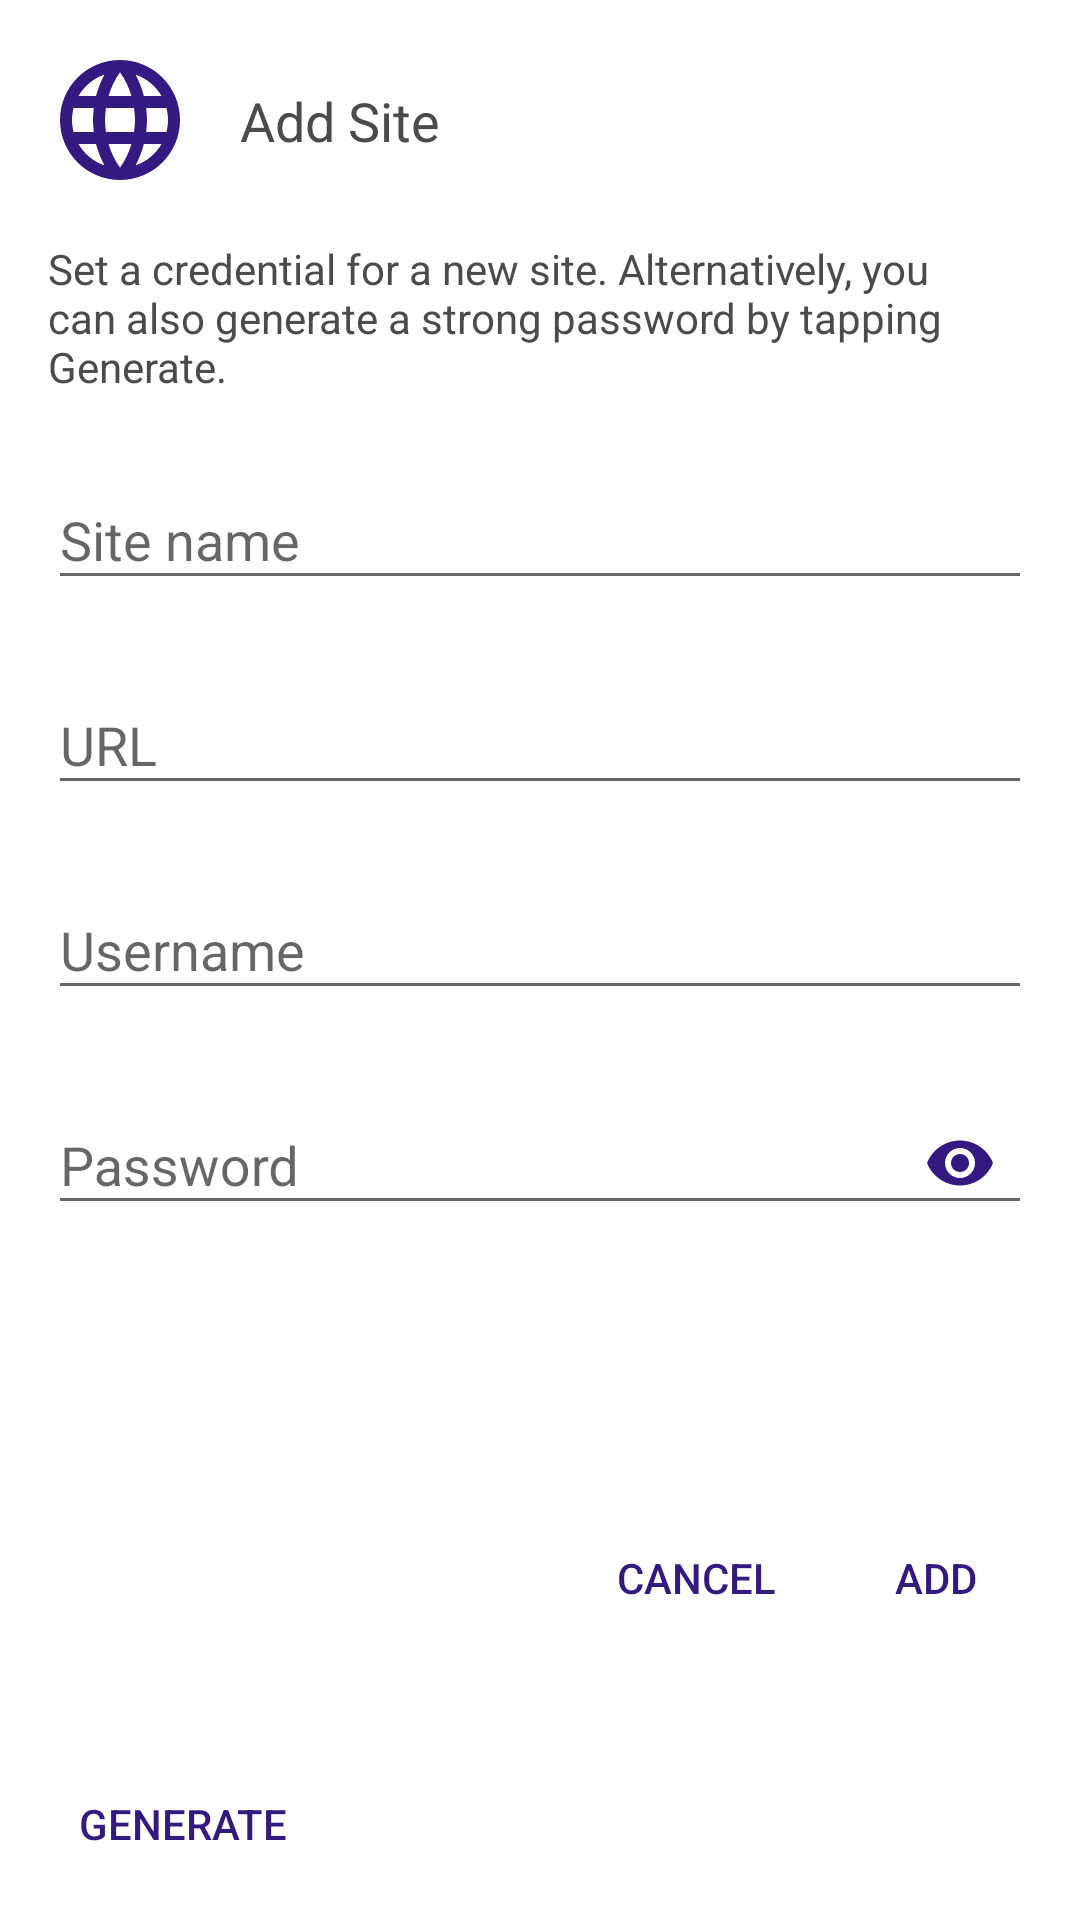

Layout XML and referenced resources for this Android screen:
<!-- AndroidManifest.xml: application theme AppTheme.BrandedLaunch -->
<!-- res/layout/dialog_add_site.xml -->
<?xml version="1.0" encoding="utf-8"?>
<layout xmlns:android="http://schemas.android.com/apk/res/android"
    xmlns:app="http://schemas.android.com/apk/res-auto"
    xmlns:tools="http://schemas.android.com/tools">

    <androidx.constraintlayout.widget.ConstraintLayout
        android:layout_width="match_parent"
        android:layout_height="wrap_content">

        <ImageView
            android:id="@+id/appIcon"
            android:layout_width="48dp"
            android:layout_height="48dp"
            android:layout_marginStart="16dp"
            android:layout_marginTop="16dp"
            android:contentDescription="@string/content_description"
            android:src="@drawable/ic_web"
            app:layout_constraintStart_toStartOf="parent"
            app:layout_constraintTop_toTopOf="parent"
            tools:src="@drawable/ic_web" />

        <TextView
            android:id="@+id/title"
            android:layout_width="0dp"
            android:layout_height="wrap_content"
            android:layout_marginStart="16dp"
            android:layout_marginEnd="16dp"
            android:text="@string/title_add_site"
            android:textColor="@color/dialog_title"
            android:textSize="18sp"
            app:layout_constraintBottom_toBottomOf="@+id/appIcon"
            app:layout_constraintEnd_toEndOf="parent"
            app:layout_constraintStart_toEndOf="@id/appIcon"
            app:layout_constraintTop_toTopOf="@+id/appIcon" />

        <TextView
            android:id="@+id/description"
            android:layout_width="0dp"
            android:layout_height="wrap_content"
            android:layout_marginStart="16dp"
            android:layout_marginTop="16dp"
            android:layout_marginEnd="16dp"
            android:labelFor="@id/userView"
            android:text="@string/message_add_site"
            android:textAppearance="?android:attr/textAppearanceSmall"
            android:textColor="@color/dialog_title"
            app:layout_constraintEnd_toEndOf="parent"
            app:layout_constraintStart_toStartOf="parent"
            app:layout_constraintTop_toBottomOf="@+id/appIcon" />

        <com.google.android.material.textfield.TextInputLayout
            android:id="@+id/siteName"
            android:layout_width="0dp"
            android:layout_height="wrap_content"
            android:layout_marginStart="16dp"
            android:layout_marginTop="16dp"
            android:layout_marginEnd="16dp"
            android:hint="@string/label_site_name"
            app:layout_constraintEnd_toEndOf="parent"
            app:layout_constraintStart_toStartOf="parent"
            app:layout_constraintTop_toBottomOf="@+id/description">

            <com.google.android.material.textfield.TextInputEditText
                android:layout_width="match_parent"
                android:layout_height="wrap_content"
                android:imeOptions="actionNext"
                android:inputType="text"
                android:maxLines="1"
                android:textColor="@color/dialog_title" />
        </com.google.android.material.textfield.TextInputLayout>

        <com.google.android.material.textfield.TextInputLayout
            android:id="@+id/siteUrl"
            android:layout_width="0dp"
            android:layout_height="wrap_content"
            android:layout_marginStart="16dp"
            android:layout_marginTop="16dp"
            android:layout_marginEnd="16dp"
            android:hint="@string/label_site_url"
            app:layout_constraintEnd_toEndOf="parent"
            app:layout_constraintStart_toStartOf="parent"
            app:layout_constraintTop_toBottomOf="@+id/siteName">

            <com.google.android.material.textfield.TextInputEditText
                android:layout_width="match_parent"
                android:layout_height="wrap_content"
                android:imeOptions="actionNext"
                android:inputType="text"
                android:maxLines="1"
                android:textColor="@color/dialog_title" />
        </com.google.android.material.textfield.TextInputLayout>

        <com.google.android.material.textfield.TextInputLayout
            android:id="@+id/siteUsername"
            android:layout_width="0dp"
            android:layout_height="wrap_content"
            android:layout_marginStart="16dp"
            android:layout_marginTop="16dp"
            android:layout_marginEnd="16dp"
            android:hint="@string/label_login_name"
            app:layout_constraintEnd_toEndOf="parent"
            app:layout_constraintStart_toStartOf="parent"
            app:layout_constraintTop_toBottomOf="@+id/siteUrl">

            <com.google.android.material.textfield.TextInputEditText
                android:layout_width="match_parent"
                android:layout_height="wrap_content"
                android:imeOptions="actionNext"
                android:inputType="text"
                android:maxLines="1"
                android:textColor="@color/dialog_title" />
        </com.google.android.material.textfield.TextInputLayout>

        <com.google.android.material.textfield.TextInputLayout
            android:id="@+id/sitePassword"
            android:layout_width="0dp"
            android:layout_height="wrap_content"
            android:layout_marginStart="16dp"
            android:layout_marginTop="16dp"
            android:layout_marginEnd="16dp"
            android:hint="@string/label_login_pass"
            app:layout_constraintEnd_toEndOf="parent"
            app:layout_constraintStart_toStartOf="parent"
            app:layout_constraintTop_toBottomOf="@+id/siteUsername"
            app:passwordToggleDrawable="@drawable/ic_show_password"
            app:passwordToggleEnabled="true"
            app:passwordToggleTint="@color/colorPrimary">

            <com.google.android.material.textfield.TextInputEditText
                android:layout_width="match_parent"
                android:layout_height="wrap_content"
                android:imeOptions="actionDone"
                android:inputType="textPassword"
                android:maxLines="1"
                android:textColor="@color/dialog_title" />
        </com.google.android.material.textfield.TextInputLayout>

        <Button
            android:id="@+id/add"
            android:layout_width="wrap_content"
            android:layout_height="wrap_content"
            android:layout_marginTop="16dp"
            android:layout_marginEnd="16dp"
            android:layout_marginBottom="16dp"
            android:background="@android:color/transparent"
            android:minWidth="64dp"
            android:minHeight="32dp"
            android:text="@string/control_add"
            android:textColor="@color/colorPrimary"
            app:layout_constraintBottom_toBottomOf="parent"
            app:layout_constraintEnd_toEndOf="parent"
            app:layout_constraintTop_toBottomOf="@+id/sitePassword" />

        <Button
            android:id="@+id/cancel"
            android:layout_width="wrap_content"
            android:layout_height="wrap_content"
            android:layout_marginTop="16dp"
            android:layout_marginEnd="16dp"
            android:layout_marginBottom="16dp"
            android:background="@android:color/transparent"
            android:minWidth="64dp"
            android:minHeight="32dp"
            android:text="@string/control_cancel"
            android:textColor="@color/colorPrimary"
            app:layout_constraintBottom_toBottomOf="parent"
            app:layout_constraintEnd_toStartOf="@id/add"
            app:layout_constraintTop_toBottomOf="@+id/sitePassword" />

        <Button
            android:id="@+id/generate"
            android:layout_width="wrap_content"
            android:layout_height="wrap_content"
            android:layout_marginStart="16dp"
            android:layout_marginTop="16dp"
            android:layout_marginEnd="16dp"
            android:layout_marginBottom="16dp"
            android:background="@android:color/transparent"
            android:minWidth="90dp"
            android:minHeight="32dp"
            android:text="@string/control_generate"
            android:textColor="@color/colorPrimary"
            app:layout_constraintBottom_toBottomOf="parent"
            app:layout_constraintStart_toStartOf="parent" />

    </androidx.constraintlayout.widget.ConstraintLayout>
</layout>
<!-- resources referenced by this layout -->
<resources>
  <color name="colorPrimary">#341980</color>
  <color name="dialog_title">#4b4b4b</color>
  <!-- drawable ic_web (drawable) -->
  <vector xmlns:android="http://schemas.android.com/apk/res/android"
      android:width="24dp"
      android:height="24dp"
      android:tint="@color/colorPrimary"
      android:viewportWidth="24"
      android:viewportHeight="24">
      <path
          android:fillColor="#000"
          android:pathData="M16.36,14C16.44,13.34 16.5,12.68 16.5,12C16.5,11.32 16.44,10.66 16.36,10H19.74C19.9,10.64 20,11.31 20,12C20,12.69 19.9,13.36 19.74,14M14.59,19.56C15.19,18.45 15.65,17.25 15.97,16H18.92C17.96,17.65 16.43,18.93 14.59,19.56M14.34,14H9.66C9.56,13.34 9.5,12.68 9.5,12C9.5,11.32 9.56,10.65 9.66,10H14.34C14.43,10.65 14.5,11.32 14.5,12C14.5,12.68 14.43,13.34 14.34,14M12,19.96C11.17,18.76 10.5,17.43 10.09,16H13.91C13.5,17.43 12.83,18.76 12,19.96M8,8H5.08C6.03,6.34 7.57,5.06 9.4,4.44C8.8,5.55 8.35,6.75 8,8M5.08,16H8C8.35,17.25 8.8,18.45 9.4,19.56C7.57,18.93 6.03,17.65 5.08,16M4.26,14C4.1,13.36 4,12.69 4,12C4,11.31 4.1,10.64 4.26,10H7.64C7.56,10.66 7.5,11.32 7.5,12C7.5,12.68 7.56,13.34 7.64,14M12,4.03C12.83,5.23 13.5,6.57 13.91,8H10.09C10.5,6.57 11.17,5.23 12,4.03M18.92,8H15.97C15.65,6.75 15.19,5.55 14.59,4.44C16.43,5.07 17.96,6.34 18.92,8M12,2C6.47,2 2,6.5 2,12A10,10 0 0,0 12,22A10,10 0 0,0 22,12A10,10 0 0,0 12,2Z" />
  </vector>
  <string name="content_description">Content description</string>
  <string name="control_add">Add</string>
  <string name="control_cancel">Cancel</string>
  <string name="control_generate">Generate</string>
  <string name="label_login_name">Username</string>
  <string name="label_login_pass">Password</string>
  <string name="label_site_name">Site name</string>
  <string name="label_site_url">URL</string>
  <string name="message_add_site">Set a credential for a new site. Alternatively, you can also generate a strong password by tapping Generate.</string>
  <string name="title_add_site">Add Site</string>
  <style name="AppTheme.BrandedLaunch">
          <item name="android:windowBackground">@drawable/launcher_bg</item>
          <item name="android:windowFullscreen">true</item>
      </style>
  <!-- drawable launcher_bg (drawable) -->
  <?xml version="1.0" encoding="utf-8"?>
  <layer-list xmlns:android="http://schemas.android.com/apk/res/android">
      <item
          android:drawable="@color/colorPrimary"
          android:gravity="fill" />
  
      <item>
          <bitmap
              android:gravity="center"
              android:src="@drawable/ic_icon_white"
              android:tileMode="disabled" />
      </item>
  
  </layer-list>
  <!-- drawable ic_icon_white (drawable) -->
  <vector xmlns:android="http://schemas.android.com/apk/res/android"
      android:width="24dp"
      android:height="24dp"
      android:tint="#FFFFFF"
      android:viewportWidth="24.0"
      android:viewportHeight="24.0">
      <path
          android:fillColor="#FF000000"
          android:pathData="M23.25,12.77l-2.57,-2.57 -1.41,1.41 2.22,2.22 -5.66,5.66L4.51,8.17l5.66,-5.66 2.1,2.1 1.41,-1.41L11.23,0.75c-0.59,-0.59 -1.54,-0.59 -2.12,0L2.75,7.11c-0.59,0.59 -0.59,1.54 0,2.12l12.02,12.02c0.59,0.59 1.54,0.59 2.12,0l6.36,-6.36c0.59,-0.59 0.59,-1.54 0,-2.12zM8.47,20.48C5.2,18.94 2.86,15.76 2.5,12L1,12c0.51,6.16 5.66,11 11.95,11l0.66,-0.03 -3.81,-3.82 -1.33,1.33zM16,9h5c0.55,0 1,-0.45 1,-1L22,4c0,-0.55 -0.45,-1 -1,-1v-0.5C21,1.12 19.88,0 18.5,0S16,1.12 16,2.5L16,3c-0.55,0 -1,0.45 -1,1v4c0,0.55 0.45,1 1,1zM16.8,2.5c0,-0.94 0.76,-1.7 1.7,-1.7s1.7,0.76 1.7,1.7L20.2,3h-3.4v-0.5z" />
  </vector>
</resources>
